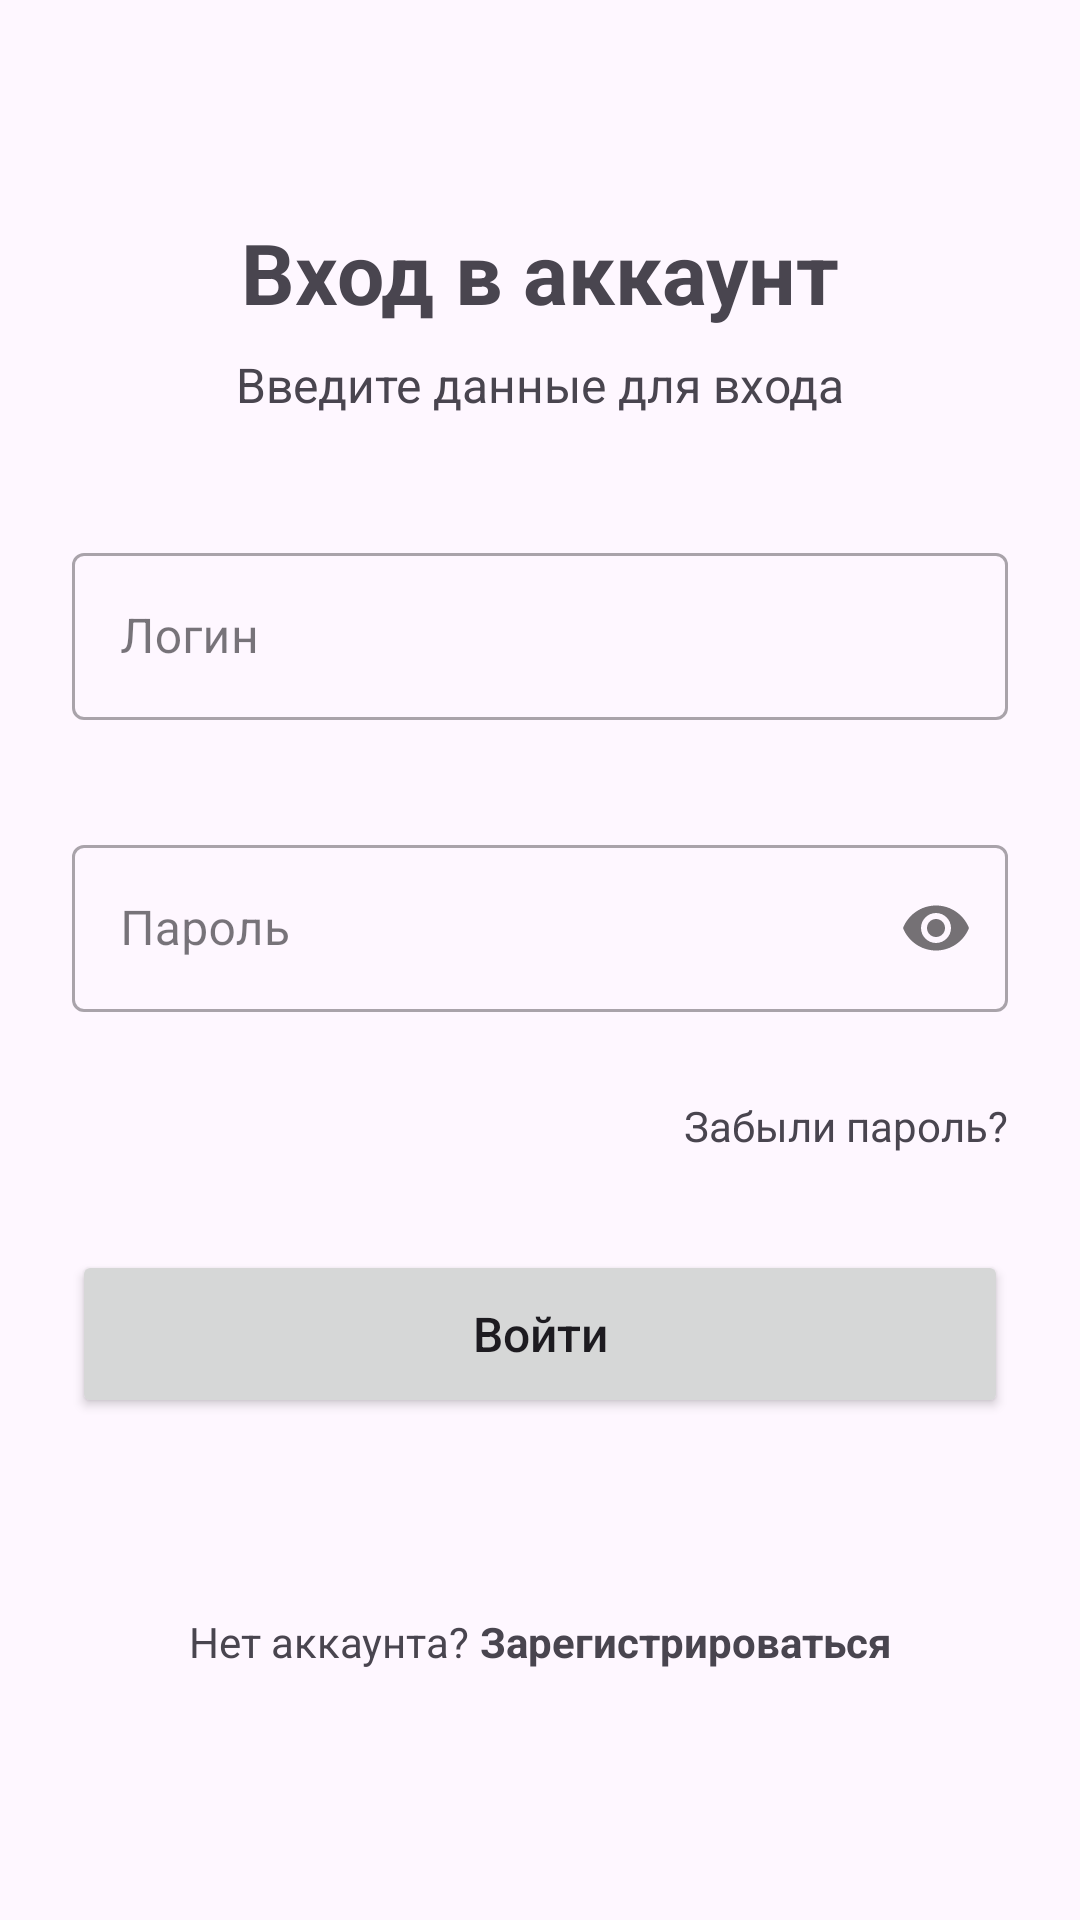

Produce the Android XML layout that renders to this screen, including the resource entries it uses.
<!-- AndroidManifest.xml: application theme Theme.Mobile_GameStoreShop -->
<!-- res/layout/activity_login.xml -->
<?xml version="1.0" encoding="utf-8"?>
<androidx.constraintlayout.widget.ConstraintLayout
    xmlns:android="http://schemas.android.com/apk/res/android"
    xmlns:app="http://schemas.android.com/apk/res-auto"
    xmlns:tools="http://schemas.android.com/tools"
    android:id="@+id/main"
    android:layout_width="match_parent"
    android:layout_height="match_parent"
    android:padding="24dp"
    tools:context=".MainActivity">

    <TextView
        android:id="@+id/titleText"
        android:layout_width="wrap_content"
        android:layout_height="wrap_content"
        android:text="Вход в аккаунт"
        android:textSize="28sp"
        android:textStyle="bold"
        android:layout_marginTop="48dp"
        app:layout_constraintTop_toTopOf="parent"
        app:layout_constraintStart_toStartOf="parent"
        app:layout_constraintEnd_toEndOf="parent" />

    <TextView
        android:id="@+id/subtitleText"
        android:layout_width="wrap_content"
        android:layout_height="wrap_content"
        android:text="Введите данные для входа"
        android:textSize="16sp"
        android:layout_marginTop="8dp"
        app:layout_constraintTop_toBottomOf="@id/titleText"
        app:layout_constraintStart_toStartOf="parent"
        app:layout_constraintEnd_toEndOf="parent" />

    <com.google.android.material.textfield.TextInputLayout
        android:id="@+id/loginLayout"
        style="@style/Widget.MaterialComponents.TextInputLayout.OutlinedBox"
        android:layout_width="0dp"
        android:layout_height="wrap_content"
        android:hint="Логин"
        android:layout_marginTop="40dp"
        app:layout_constraintTop_toBottomOf="@id/subtitleText"
        app:layout_constraintStart_toStartOf="parent"
        app:layout_constraintEnd_toEndOf="parent"
        app:errorEnabled="true">

        <com.google.android.material.textfield.TextInputEditText
            android:id="@+id/loginEditText"
            android:layout_width="match_parent"
            android:layout_height="wrap_content"
            android:inputType="textPersonName"
            android:maxLines="1"
            android:imeOptions="actionNext" />
    </com.google.android.material.textfield.TextInputLayout>

    <com.google.android.material.textfield.TextInputLayout
        android:id="@+id/passwordLayout"
        style="@style/Widget.MaterialComponents.TextInputLayout.OutlinedBox"
        android:layout_width="0dp"
        android:layout_height="wrap_content"
        android:hint="Пароль"
        android:layout_marginTop="16dp"
        app:passwordToggleEnabled="true"
        app:layout_constraintTop_toBottomOf="@id/loginLayout"
        app:layout_constraintStart_toStartOf="parent"
        app:layout_constraintEnd_toEndOf="parent"
        app:errorEnabled="true">

        <com.google.android.material.textfield.TextInputEditText
            android:id="@+id/passwordEditText"
            android:layout_width="match_parent"
            android:layout_height="wrap_content"
            android:inputType="textPassword"
            android:maxLines="1"
            android:imeOptions="actionDone" />
    </com.google.android.material.textfield.TextInputLayout>

    <TextView
        android:id="@+id/forgotPasswordText"
        android:layout_width="wrap_content"
        android:layout_height="wrap_content"
        android:text="Забыли пароль?"
        android:textSize="14sp"
        android:clickable="true"
        android:focusable="true"
        android:layout_marginTop="8dp"
        app:layout_constraintTop_toBottomOf="@id/passwordLayout"
        app:layout_constraintEnd_toEndOf="parent" />

    <Button
        android:id="@+id/loginButton"
        android:layout_width="0dp"
        android:layout_height="56dp"
        android:text="Войти"
        android:textSize="16sp"
        android:textAllCaps="false"
        android:layout_marginTop="32dp"
        app:layout_constraintTop_toBottomOf="@id/forgotPasswordText"
        app:layout_constraintStart_toStartOf="parent"
        app:layout_constraintEnd_toEndOf="parent" />

    <View
        android:id="@+id/divider"
        android:layout_width="0dp"
        android:layout_height="1dp"
        android:layout_marginTop="40dp"
        app:layout_constraintTop_toBottomOf="@id/loginButton"
        app:layout_constraintStart_toStartOf="parent"
        app:layout_constraintEnd_toEndOf="parent" />

    <LinearLayout
        android:layout_width="wrap_content"
        android:layout_height="wrap_content"
        android:orientation="horizontal"
        android:layout_marginTop="24dp"
        app:layout_constraintTop_toBottomOf="@id/divider"
        app:layout_constraintStart_toStartOf="parent"
        app:layout_constraintEnd_toEndOf="parent">

        <TextView
            android:layout_width="wrap_content"
            android:layout_height="wrap_content"
            android:text="Нет аккаунта? "
            android:textSize="14sp" />

        <TextView
            android:id="@+id/registerText"
            android:layout_width="wrap_content"
            android:layout_height="wrap_content"
            android:text="Зарегистрироваться"
            android:textSize="14sp"
            android:textStyle="bold"
            android:clickable="true"
            android:focusable="true" />
    </LinearLayout>

</androidx.constraintlayout.widget.ConstraintLayout>
<!-- resources referenced by this layout -->
<resources>
  <style name="Theme.Mobile_GameStoreShop" parent="Base.Theme.Mobile_GameStoreShop" />
  <style name="Base.Theme.Mobile_GameStoreShop" parent="Theme.Material3.DayNight.NoActionBar">
          
          
      </style>
</resources>
